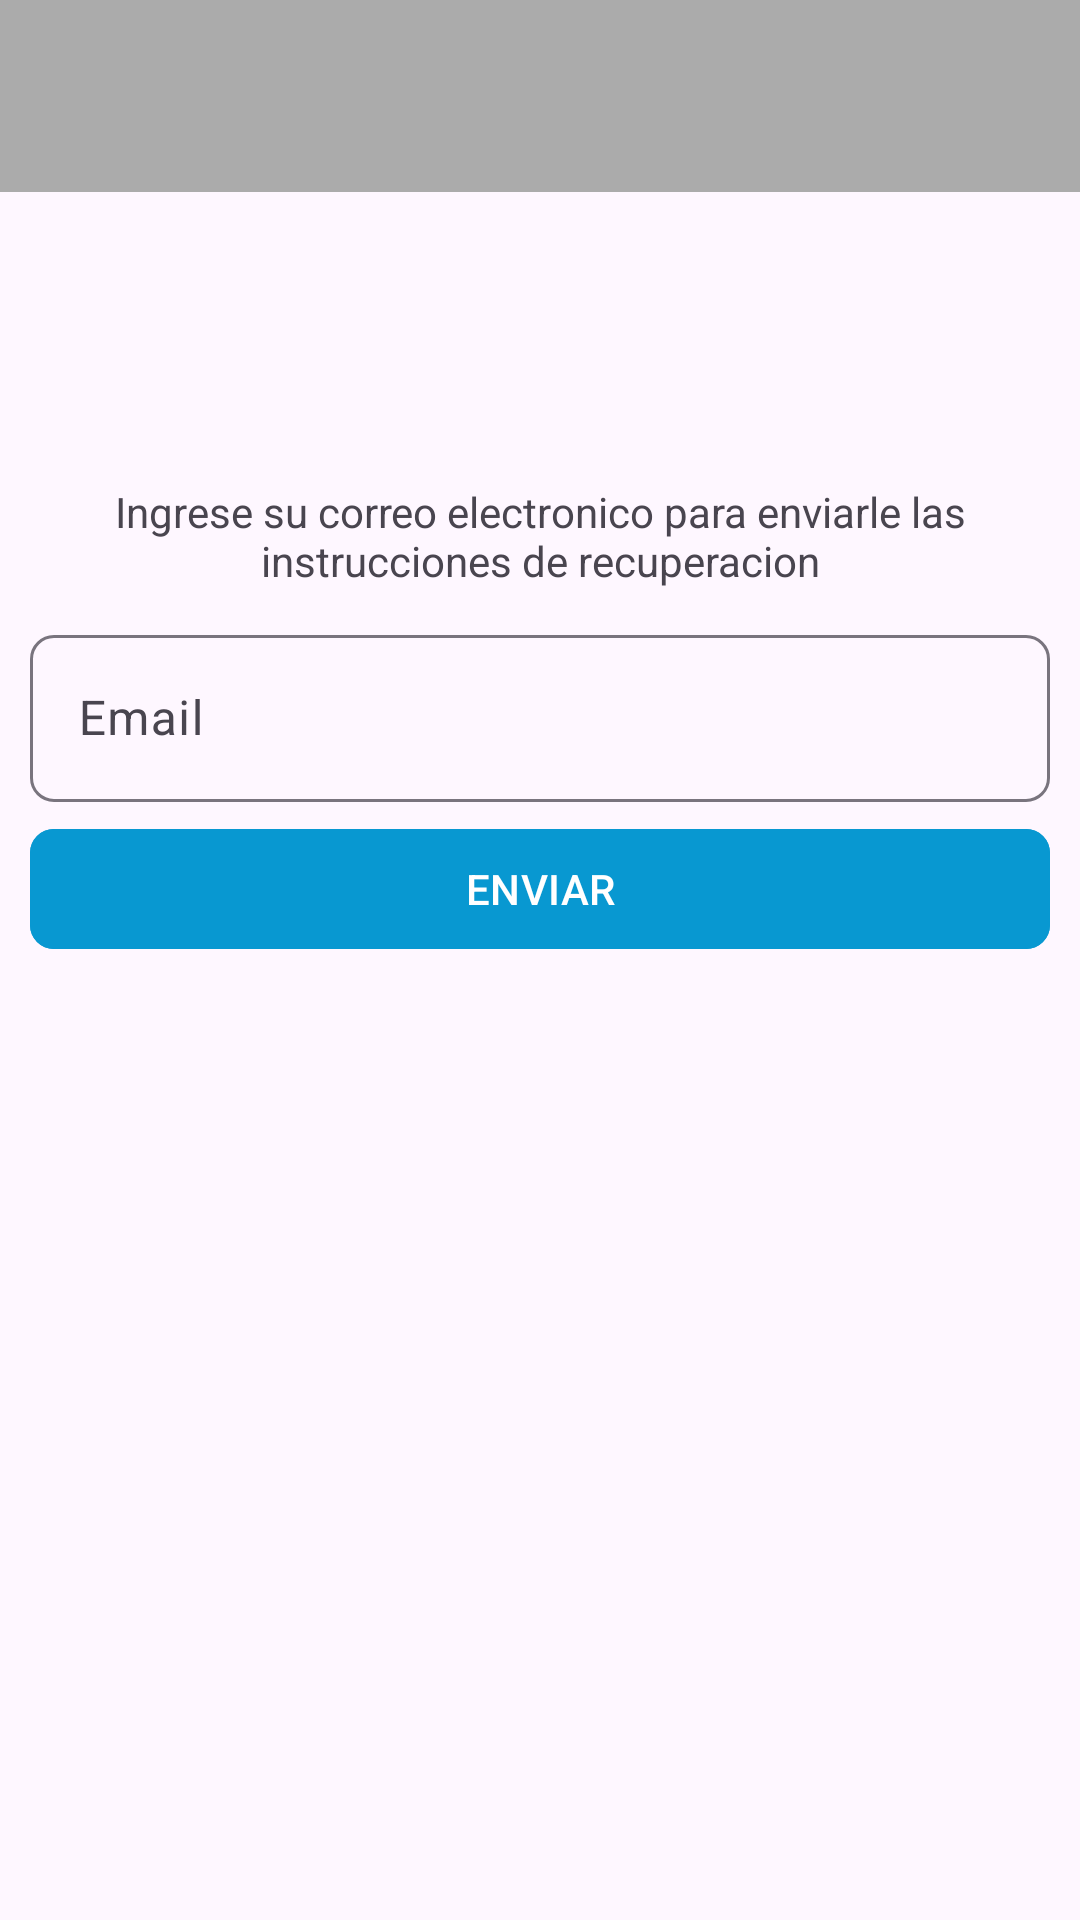

Produce the Android XML layout that renders to this screen, including the resource entries it uses.
<!-- AndroidManifest.xml: application theme Theme.TecnoTech -->
<!-- res/layout/activity_recuperar_password.xml -->
<?xml version="1.0" encoding="utf-8"?>
<RelativeLayout
    xmlns:android="http://schemas.android.com/apk/res/android"
    xmlns:app="http://schemas.android.com/apk/res-auto"
    xmlns:tools="http://schemas.android.com/tools"
    android:id="@+id/main"
    android:layout_width="match_parent"
    android:layout_height="match_parent"
    tools:context=".RecuperarPasswordActivity">

    <androidx.appcompat.widget.Toolbar
        android:id="@+id/toolbar"
        android:layout_width="match_parent"
        android:layout_height="?attr/actionBarSize"
        android:background="@color/gris_oscuro"
        app:titleTextColor="@color/white"
        app:navigationIconTint="@color/white" />

    <RelativeLayout
        android:layout_width="match_parent"
        android:layout_height="match_parent"
        android:layout_below="@+id/toolbar"
        android:padding="10dp">

        <ImageView
            android:id="@+id/ivPassword"
            android:layout_width="80dp"
            android:layout_height="80dp"
            android:src="@drawable/password"
            android:layout_centerHorizontal="true"/>

        <TextView
            android:id="@+id/txtInstrucciones"
            android:text="@string/txtInstrucciones"
            android:layout_below="@+id/ivPassword"
            android:layout_marginTop="7dp"
            android:textAlignment="center"
            android:layout_width="wrap_content"
            android:layout_height="wrap_content"/>
        
        <com.google.android.material.textfield.TextInputLayout
            android:id="@+id/TILEmail"
            android:layout_width="match_parent"
            android:layout_height="wrap_content"
            android:layout_below="@+id/txtInstrucciones"
            android:layout_marginTop="10dp"
            app:boxCornerRadiusTopEnd="8dp"
            app:boxCornerRadiusTopStart="8dp"
            app:boxCornerRadiusBottomEnd="8dp"
            app:boxCornerRadiusBottomStart="8dp">

            <EditText
                android:id="@+id/etEmail"
                android:hint="@string/etEmail"
                android:inputType="textEmailAddress"
                android:layout_width="match_parent"
                android:layout_height="wrap_content"/>


        </com.google.android.material.textfield.TextInputLayout>
        
        <com.google.android.material.button.MaterialButton
            android:id="@+id/btnEnviarInstrucciones"
            android:text="@string/btnEnviarInstrucciones"
            android:textAllCaps="true"
            android:layout_marginTop="5dp"
            android:layout_below="@id/TILEmail"
            android:backgroundTint="@color/azul"
            app:cornerRadius="8dp"
            android:layout_width="match_parent"
            android:layout_height="wrap_content"/>

    </RelativeLayout>

</RelativeLayout>
<!-- resources referenced by this layout -->
<resources>
  <color name="azul">#0898D1</color>
  <color name="gris_oscuro">#ABABAB</color>
  <color name="white">#FFFFFFFF</color>
  <string name="btnEnviarInstrucciones">Enviar</string>
  <string name="etEmail">Email</string>
  <string name="txtInstrucciones">Ingrese su correo electronico para enviarle las instrucciones de recuperacion</string>
  <style name="Theme.TecnoTech" parent="Base.Theme.TecnoTech" />
  <style name="Base.Theme.TecnoTech" parent="Theme.Material3.DayNight.NoActionBar">
          <item name="android:statusBarColor">@color/gris_oscuro</item>
          <item name="android:windowLightStatusBar">true</item>
          
          <item name="colorPrimary">@color/gris_oscuro</item>
  
      </style>
</resources>
